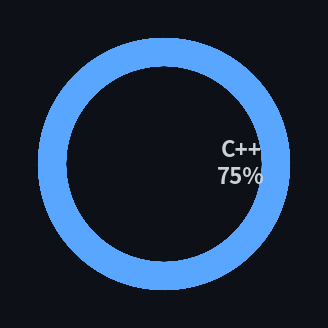

The matplotlib source for this figure:
import matplotlib.pyplot as plt

# ==============================
# CONFIGURATION
# ==============================
progress = 75   # TODO: replace with auto-count later
language = "C++"

# ==============================
# DARK THEME RADIAL CHART
# ==============================
fig, ax = plt.subplots(figsize=(4, 4), subplot_kw=dict(polar=True))

# Force dark background
fig.patch.set_facecolor("#0d1117")
ax.set_facecolor("#0d1117")

# Add dark rectangle to ensure background is never transparent
ax.add_patch(plt.Circle((0, 0), 2, color="#0d1117", zorder=-1))

# Grey circle background (100%)
ax.barh(1, 100, color="#30363d")

# Progress arc
ax.barh(1, progress, color="#58a6ff")

# Center text (language + percentage)
ax.text(
    0, 0,
    f"{language}\n{progress}%",
    ha="center",
    va="center",
    fontsize=16,
    fontweight="bold",
    color="#c9d1d9"   # light gray for dark mode
)

# Remove axes for clean look
ax.set_axis_off()

# ==============================
# SAVE OUTPUTS
# ==============================
# Save SVG with dark background
plt.savefig("radial-cpp.svg", format="svg", bbox_inches="tight", facecolor="#0d1117")

# Save PNG (GitHub shows this more consistently)
plt.savefig("radial-cpp.png", format="png", bbox_inches="tight", facecolor="#0d1117", dpi=300)

plt.close()
